Run: headless pygame with SDL's dummy video driver; simulated clock (each Clock.tick advances the game by its frame time, no real sleeping); random seed 0; keys injected as events and as key.get_pressed() state; no mouse input.
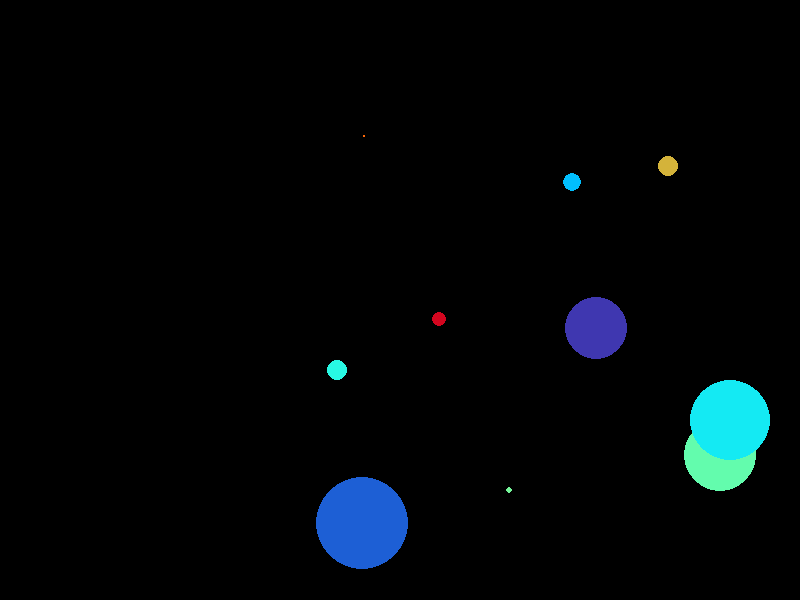
Frame 1 of 4 · flips 1–60 · no input
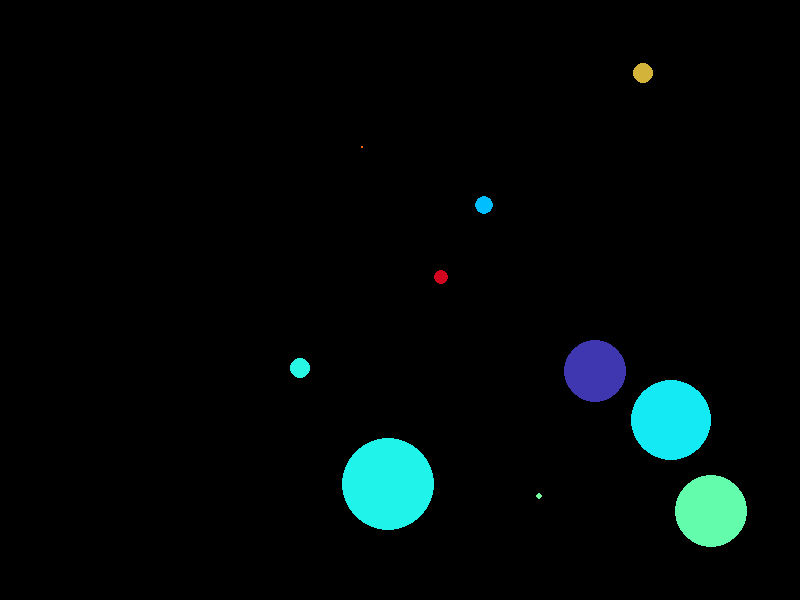
Frame 2 of 4 · flips 61–180 · tapped SPACE, RETURN · held RIGHT (→), D
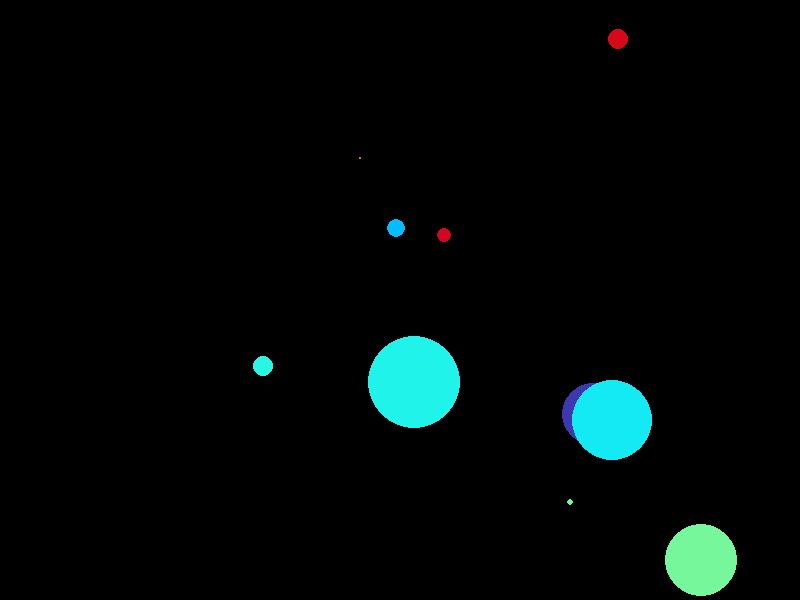
Frame 3 of 4 · flips 181–300 · held DOWN (↓), S
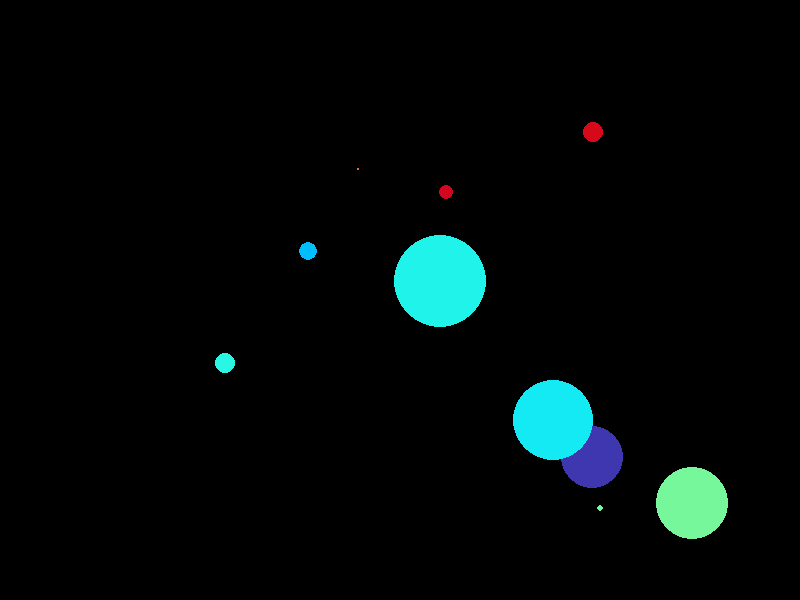
Frame 4 of 4 · flips 301–420 · held LEFT (←), A, UP (↑), W

The pygame program that drew these frames:

#!/usr/bin/python3

from random import randrange,random

import pygame
from math import pi,sin,cos
from time import sleep
# Why didn't I pay attention in maths at schooooooollllll?
class ball:	
    def __init__(self,x,y,radius, ball_angle,ball_speed,screen_width,screen_height,ball_colour):
        self.ball_x = x
        self.ball_y = y
        self.ball_radius =radius
        self.ball_speed=ball_speed
        self.ball_angle = ball_angle        
        self.screen_width=screen_width
        self.screen_height=screen_height
        self.ball_colour = ball_colour
        self.bounces = 0
    def sinwv(self,t,frequency,offset,amp):
        return sin(frequency*t+offset)*(amp-1)+amp;
    def _bounce(self):
        self.bounces= self.bounces+1
        c = randrange(0,180)
        self.ball_colour=(
        self.sinwv(c,0.05,3,128),
        self.sinwv(c,0.05,1,128),
        self.sinwv(c,0.05,0,128)
        )
    def do_movement (self):
        self.ball_x += cos(self.ball_angle) * self.ball_speed;
        self.ball_y += sin(self.ball_angle) * self.ball_speed;
        if ( self.ball_x - self.ball_radius < 0 ):
            self.ball_x = self.ball_radius
            self.ball_angle = pi - self.ball_angle
            self._bounce()
        elif(self.ball_x + self.ball_radius > self.screen_width ):
             self.ball_x = self.screen_width - self.ball_radius
             self.ball_angle = pi - self.ball_angle
             self._bounce()
        if (self.ball_y < self.ball_radius ): 
             self.ball_y = self.ball_radius
             self.ball_angle = ( pi * 2 ) - self.ball_angle
             self._bounce()
        elif (self.ball_y + self.ball_radius > self.screen_height ):
             self.ball_y = self.screen_height - self.ball_radius
             self.ball_angle = ( pi * 2 ) - self.ball_angle
             self._bounce()
class bouncy:
    def __init__(self):
        pygame.init()
        self.width=800
        self.height=600
        self.size = [self.width,self.height]
        self.screen = pygame.display.set_mode(self.size)  
        pygame.display.set_caption("Bouncy")

        self.centreX = self.width/2
        self.centreY = self.height/2
               
        #coordinates for corners of cube in x,y,z relative to zero 
        self.balls = [
        #ball(self.width/3,self.height/3,40, 20,4,self.width,self.height,(255,0,100))
        ]
        self.numballs = 10
        for i in range(0,self.numballs):
        	self.spawnBall()
        	
        self.mainLoop()
    def spawnBall (self):

        x = randrange(100,self.width,1)
        y = randrange(100,self.height-100,1)
        ball_angle = randrange(0,180)
        radius =randrange(1,50,1)
        ball_speed = random()
        c = randrange(0,180)
        ball_colour=(
        self.sinwv(c,0.05,3,128),
        self.sinwv(c,0.05,1,128),
        self.sinwv(c,0.05,0,128)
        )
        self.balls.append(
        ball(x,y,radius, ball_angle,ball_speed,self.width,self.height,ball_colour)
        )
    def sinwv(self,t,frequency,offset,amp):
        return sin(frequency*t+offset)*(amp-1)+amp;
        
    def mainLoop(self):
        self.done = False
        while not self.done:
            self.captureEvents()
            self.screen.fill((0,0,0))
            #self.captureCollisions()
            self.drawBalls ()
            pygame.display.flip()
            sleep(0.01)
        pygame.quit()
   
    def drawBalls(self):
    	for i in range(0, self.numballs, 1):
            self.balls[i].do_movement()
            pygame.draw.circle(self.screen, self.balls[i].ball_colour, [self.balls[i].ball_x,self.balls[i].ball_y], self.balls[i].ball_radius)

    def captureEvents(self):
        for event in pygame.event.get():
            if event.type == pygame.QUIT: 
                self.done=True     
                                  
if __name__ == "__main__":
    bcy =  bouncy()
